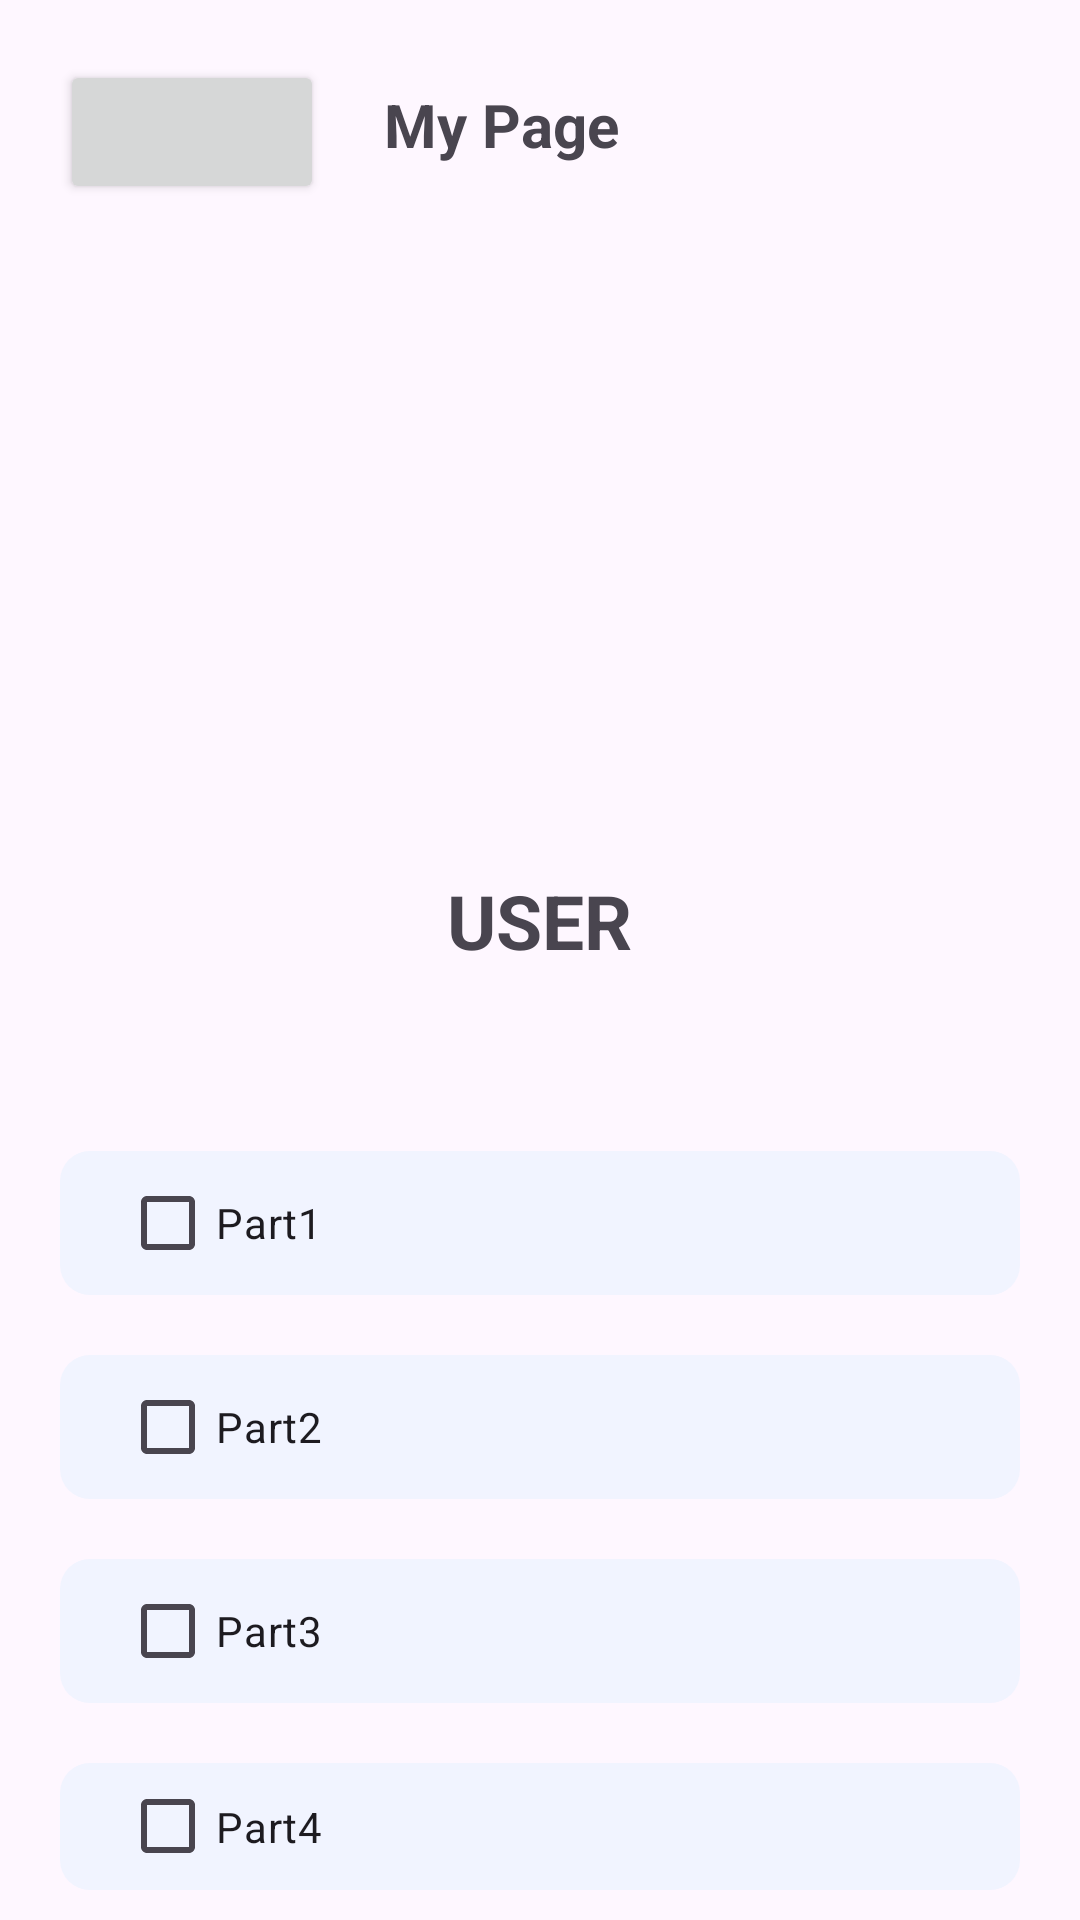

Android layout source for this screen:
<!-- AndroidManifest.xml: application theme Theme.Codemate3 -->
<!-- res/layout/activity_my_page.xml -->
<?xml version="1.0" encoding="utf-8"?>
<RelativeLayout xmlns:android="http://schemas.android.com/apk/res/android"
xmlns:tools="http://schemas.android.com/tools"
android:layout_width="match_parent"
android:layout_height="match_parent"
tools:context=".MyPageActivity">

<Button
    android:id="@+id/backButton"
    android:layout_width="wrap_content"
    android:layout_height="wrap_content"
    android:src="@drawable/ic_back_arrow"
    android:layout_marginStart="20dp"
    android:layout_marginTop="20dp"
    />

<TextView
    android:id="@+id/myPageText"
    android:layout_width="wrap_content"
    android:layout_height="wrap_content"
    android:text="@string/my_page_text"
    android:textStyle="bold"
    android:textSize="20sp"
    android:layout_toEndOf="@+id/backButton"
    android:layout_alignBaseline="@+id/backButton"
    android:layout_marginStart="20dp"
    />

<ImageView
    android:id="@+id/profileImage"
    android:layout_width="200dp"
    android:layout_height="200dp"
    android:src="@drawable/profile_image_placeholder"

    android:contentDescription="@string/profile_image_description"
    android:layout_centerHorizontal="true"
    android:layout_below="@+id/myPageText"
    android:layout_marginTop="25dp"
    />

<TextView
    android:id="@+id/usernameText"
    android:layout_width="wrap_content"
    android:layout_height="wrap_content"

    android:text="@string/username_text"
    android:textSize="25sp"
    android:layout_centerHorizontal="true"
    android:textStyle="bold"
    android:layout_below="@+id/profileImage"
    android:layout_marginTop="10dp"
    />

<LinearLayout
    android:id="@+id/tabsLayout"
    android:layout_width="match_parent"
    android:layout_height="wrap_content"
    android:orientation="vertical"
    android:layout_below="@+id/usernameText"
    android:layout_marginTop="50dp">

    
    <RelativeLayout
        android:layout_width="match_parent"
        android:layout_height="wrap_content"
        android:background="@drawable/tab_background"
        android:layout_marginTop="10dp"
        android:layout_marginBottom="10dp"
        android:layout_marginStart="20dp"
        android:layout_marginEnd="20dp">

        <CheckBox
            android:id="@+id/part1Checkbox"
            android:layout_width="wrap_content"
            android:layout_height="wrap_content"
            android:background="@android:color/transparent"
            android:text="@string/part1_checkbox_text"
            android:layout_alignParentStart="true"
            android:layout_centerVertical="true"
            android:layout_marginStart="20dp"
            />

        <ImageButton
            android:id="@+id/part1MenuButton"
            android:layout_width="48dp"
            android:layout_height="48dp"
            android:src="@drawable/menu_icon"
            android:layout_alignParentEnd="true"
            android:layout_centerVertical="true"

            android:contentDescription="@string/part1_menu_button_description"
            android:background="@android:color/transparent"
            android:layout_marginEnd="20dp"
            />

    </RelativeLayout>

    
    <RelativeLayout
        android:layout_width="match_parent"
        android:layout_height="wrap_content"
        android:background="@drawable/tab_background"
        android:layout_marginTop="10dp"
        android:layout_marginBottom="10dp"
        android:layout_marginStart="20dp"
        android:layout_marginEnd="20dp">

        <CheckBox
            android:id="@+id/part2Checkbox"
            android:layout_width="wrap_content"
            android:layout_height="wrap_content"
            android:text="Part2"
            android:background="@android:color/transparent"
            android:layout_alignParentStart="true"
            android:layout_centerVertical="true"
            android:layout_marginStart="20dp"
            />

        <ImageButton
            android:id="@+id/part2MenuButton"
            android:layout_width="48dp"
            android:layout_height="48dp"
            android:src="@drawable/menu_icon"
            android:layout_alignParentEnd="true"
            android:layout_centerVertical="true"
            android:contentDescription="@string/part2_menu_button_description"
            android:background="@android:color/transparent"
            android:layout_marginEnd="20dp"
            />

    </RelativeLayout>

    
    <RelativeLayout
        android:layout_width="match_parent"
        android:layout_height="wrap_content"
        android:background="@drawable/tab_background"
        android:layout_marginTop="10dp"
        android:layout_marginBottom="10dp"
        android:layout_marginStart="20dp"
        android:layout_marginEnd="20dp">

        <CheckBox
            android:id="@+id/part3Checkbox"
            android:layout_width="wrap_content"
            android:layout_height="wrap_content"
            android:text="Part3"
            android:background="@android:color/transparent"
            android:layout_alignParentStart="true"
            android:layout_centerVertical="true"
            android:layout_marginStart="20dp"
            />

        <ImageButton
            android:id="@+id/part3MenuButton"
            android:layout_width="48dp"
            android:layout_height="48dp"
            android:src="@drawable/menu_icon"
            android:layout_alignParentEnd="true"
            android:layout_centerVertical="true"
            android:contentDescription="Part 3 Menu Button"
            android:background="@android:color/transparent"
            android:layout_marginEnd="20dp"
            />

    </RelativeLayout>

    
    <RelativeLayout
        android:layout_width="match_parent"
        android:layout_height="wrap_content"
        android:background="@drawable/tab_background"
        android:layout_marginTop="10dp"
        android:layout_marginBottom="10dp"
        android:layout_marginStart="20dp"
        android:layout_marginEnd="20dp">

        <CheckBox
            android:id="@+id/part4Checkbox"
            android:layout_width="wrap_content"
            android:layout_height="wrap_content"
            android:text="Part4"
            android:background="@android:color/transparent"
            android:layout_alignParentStart="true"
            android:layout_centerVertical="true"
            android:layout_marginStart="20dp"
            />

        <ImageButton
            android:id="@+id/part4MenuButton"
            android:layout_width="48dp"
            android:layout_height="48dp"
            android:src="@drawable/menu_icon"
            android:layout_alignParentEnd="true"
            android:layout_centerVertical="true"
            android:contentDescription="@string/part4_menu_button"
            android:background="@android:color/transparent"
            android:layout_marginEnd="20dp"
            />

    </RelativeLayout>

</LinearLayout>
</RelativeLayout>
<!-- resources referenced by this layout -->
<resources>
  <!-- drawable ic_back_arrow (drawable) -->
  <vector android:height="24dp"
      android:viewportHeight="24"
      android:viewportWidth="24"
      android:width="24dp"
      xmlns:android="http://schemas.android.com/apk/res/android">
  
      
      <path
          android:pathData="M0 0h24v24H0z"/>
  
  
      
      <path
          android:fillColor="@android:color/white"
          android:pathData="M15.41,7.41L14,6l-6,6 6,6 1.41,-1.41L10.83,12z"/>
  </vector>
  <!-- drawable tab_background (drawable) -->
  <shape xmlns:android="http://schemas.android.com/apk/res/android"
      android:shape="rectangle">
      <corners android:radius="10dp"/>
      <solid android:color="#F1F4FF"/> 
  </shape>
  <string name="my_page_text">My Page</string>
  <string name="part1_checkbox_text">Part1</string>
  <string name="part1_menu_button_description">Part 1 Menu Button</string>
  <string name="part2_menu_button_description">Part 2 Menu Button</string>
  <string name="part4_menu_button">Part4</string>
  <string name="profile_image_description">프로필 이미지</string>
  <string name="username_text">USER</string>
  <style name="Theme.Codemate3" parent="Base.Theme.Codemate3" />
  <style name="Base.Theme.Codemate3" parent="Theme.Material3.DayNight.NoActionBar">
          
          
      </style>
</resources>
